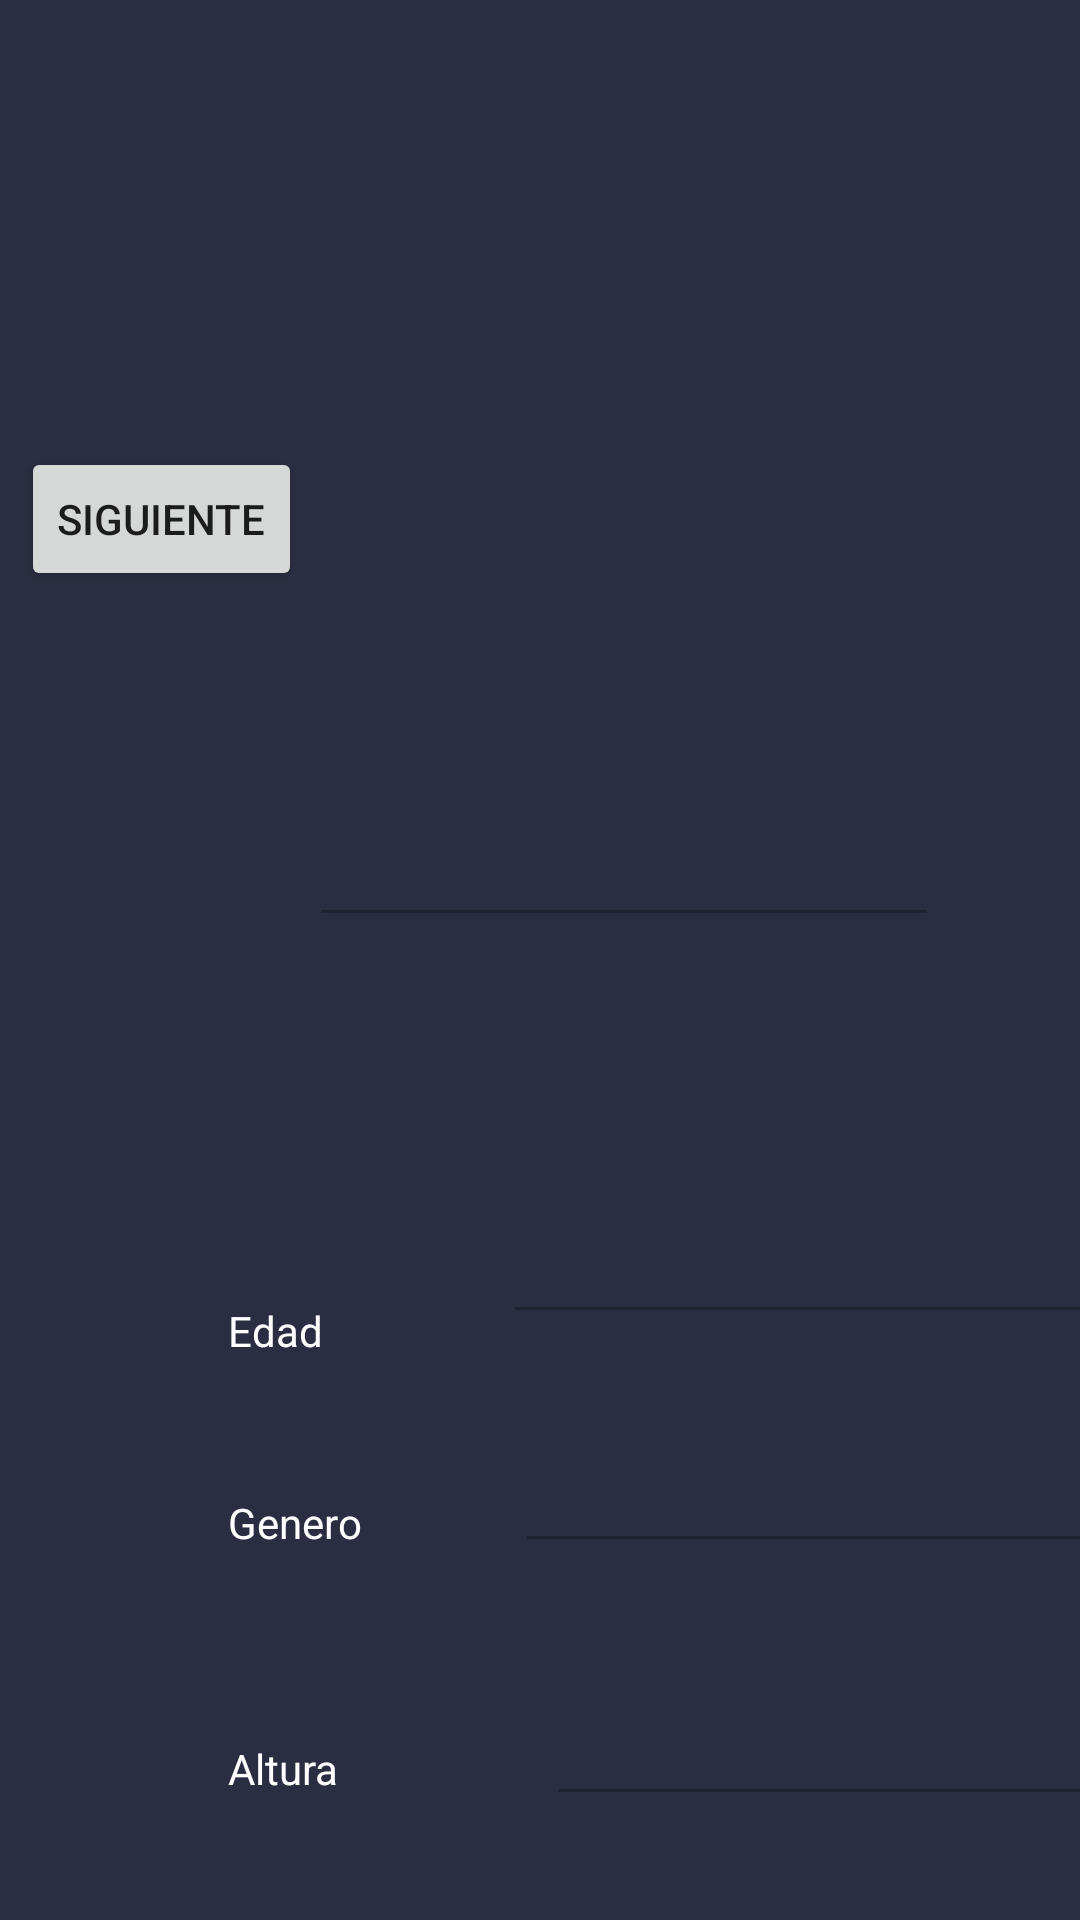

Layout XML and referenced resources for this Android screen:
<!-- AndroidManifest.xml: application theme Theme.MostrarUser -->
<!-- res/layout/activity_main.xml -->
<?xml version="1.0" encoding="utf-8"?>
<androidx.constraintlayout.widget.ConstraintLayout xmlns:android="http://schemas.android.com/apk/res/android"
    xmlns:app="http://schemas.android.com/apk/res-auto"
    xmlns:tools="http://schemas.android.com/tools"
    android:layout_width="match_parent"
    android:layout_height="match_parent"
    android:background="@color/background_black"
    tools:context=".MainActivity">

    <ImageView
        android:id="@+id/profileAvatar"
        android:layout_width="wrap_content"
        android:layout_height="128dp"
        android:layout_marginStart="132dp"
        android:layout_marginTop="88dp"
        app:layout_constraintStart_toStartOf="parent"
        app:layout_constraintTop_toTopOf="parent"
        tools:srcCompat="@tools:sample/avatars[0]" />

    <TextView
        android:id="@+id/textView3"
        android:layout_width="wrap_content"
        android:layout_height="wrap_content"
        android:layout_marginStart="76dp"
        android:layout_marginTop="45dp"
        android:text="@string/lbgenero"
        android:textColor="@color/white"
        app:layout_constraintStart_toStartOf="parent"
        app:layout_constraintTop_toBottomOf="@+id/textView6" />

    <TextView
        android:id="@+id/textView4"
        android:layout_width="wrap_content"
        android:layout_height="wrap_content"
        android:layout_marginStart="76dp"
        android:layout_marginTop="63dp"
        android:text="@string/lbaltura"
        android:textColor="@color/white"
        app:layout_constraintStart_toStartOf="parent"
        app:layout_constraintTop_toBottomOf="@+id/textView3" />

    <TextView
        android:id="@+id/textView5"
        android:layout_width="wrap_content"
        android:layout_height="wrap_content"
        android:layout_marginStart="76dp"
        android:layout_marginTop="68dp"
        android:text="@string/lbingreso"
        android:textColor="@color/white"
        app:layout_constraintStart_toStartOf="parent"
        app:layout_constraintTop_toBottomOf="@+id/textView4" />

    <EditText
        android:id="@+id/edad"
        android:layout_width="wrap_content"
        android:layout_height="wrap_content"
        android:layout_marginStart="60dp"
        android:layout_marginTop="91dp"
        android:editable="true"
        android:ems="10"
        android:enabled="false"
        android:inputType="number"
        android:textColor="@color/white"
        app:layout_constraintStart_toEndOf="@+id/textView6"
        app:layout_constraintTop_toBottomOf="@+id/nombre" />

    <TextView
        android:id="@+id/textView6"
        android:layout_width="wrap_content"
        android:layout_height="wrap_content"
        android:layout_marginStart="76dp"
        android:layout_marginTop="434dp"
        android:text="@string/lbedad"
        android:textColor="@color/white"
        app:layout_constraintStart_toStartOf="parent"
        app:layout_constraintTop_toTopOf="parent" />

    <EditText
        android:id="@+id/ingresos"
        android:layout_width="wrap_content"
        android:layout_height="wrap_content"
        android:layout_marginStart="53dp"
        android:layout_marginTop="51dp"
        android:layout_marginBottom="8dp"
        android:editable="true"
        android:ems="10"
        android:enabled="false"
        android:inputType="number"
        app:layout_constraintBottom_toBottomOf="parent"
        app:layout_constraintStart_toEndOf="@+id/textView5"
        app:layout_constraintTop_toBottomOf="@+id/altura" />

    <EditText
        android:id="@+id/altura"
        android:layout_width="wrap_content"
        android:layout_height="wrap_content"
        android:layout_marginStart="69dp"
        android:layout_marginTop="43dp"
        android:editable="true"
        android:ems="10"
        android:enabled="false"
        android:inputType="textPersonName"
        app:layout_constraintStart_toEndOf="@+id/textView4"
        app:layout_constraintTop_toBottomOf="@+id/genero" />

    <EditText
        android:id="@+id/genero"
        android:layout_width="wrap_content"
        android:layout_height="wrap_content"
        android:layout_marginStart="51dp"
        android:layout_marginTop="35dp"
        android:editable="true"
        android:ems="10"
        android:enabled="false"
        android:inputType="textPersonName"
        app:layout_constraintStart_toEndOf="@+id/textView3"
        app:layout_constraintTop_toBottomOf="@+id/edad" />

    <EditText
        android:id="@+id/nombre"
        android:layout_width="wrap_content"
        android:layout_height="wrap_content"
        android:layout_marginStart="103dp"
        android:layout_marginTop="55dp"
        android:ems="10"
        android:enabled="false"
        android:inputType="textPersonName"
        app:layout_constraintStart_toStartOf="parent"
        app:layout_constraintTop_toBottomOf="@+id/profileAvatar" />

    <Button
        android:id="@+id/siguiente"
        android:layout_width="wrap_content"
        android:layout_height="wrap_content"
        android:layout_marginStart="7dp"
        android:layout_marginTop="149dp"
        android:text="@string/btnSiguiente"
        app:layout_constraintStart_toStartOf="parent"
        app:layout_constraintTop_toTopOf="parent" />
</androidx.constraintlayout.widget.ConstraintLayout>
<!-- resources referenced by this layout -->
<resources>
  <color name="background_black">#2b2d42</color>
  <color name="white">#FFFFFFFF</color>
  <string name="btnSiguiente">Siguiente</string>
  <string name="lbaltura">Altura</string>
  <string name="lbedad">Edad</string>
  <string name="lbgenero">Genero</string>
  <string name="lbingreso">Ingreso</string>
  <style name="Theme.MostrarUser" parent="Theme.MaterialComponents.DayNight.DarkActionBar">
          
          <item name="colorPrimary">@color/purple_500</item>
          <item name="colorPrimaryVariant">@color/purple_700</item>
          <item name="colorOnPrimary">@color/white</item>
          
          <item name="colorSecondary">@color/teal_200</item>
          <item name="colorSecondaryVariant">@color/teal_700</item>
          <item name="colorOnSecondary">@color/black</item>
          
          <item name="android:statusBarColor">?attr/colorPrimaryVariant</item>
          
      </style>
  <color name="purple_500">#FF6200EE</color>
  <color name="purple_700">#FF3700B3</color>
  <color name="teal_200">#FF03DAC5</color>
  <color name="teal_700">#FF018786</color>
  <color name="black">#FF000000</color>
</resources>
